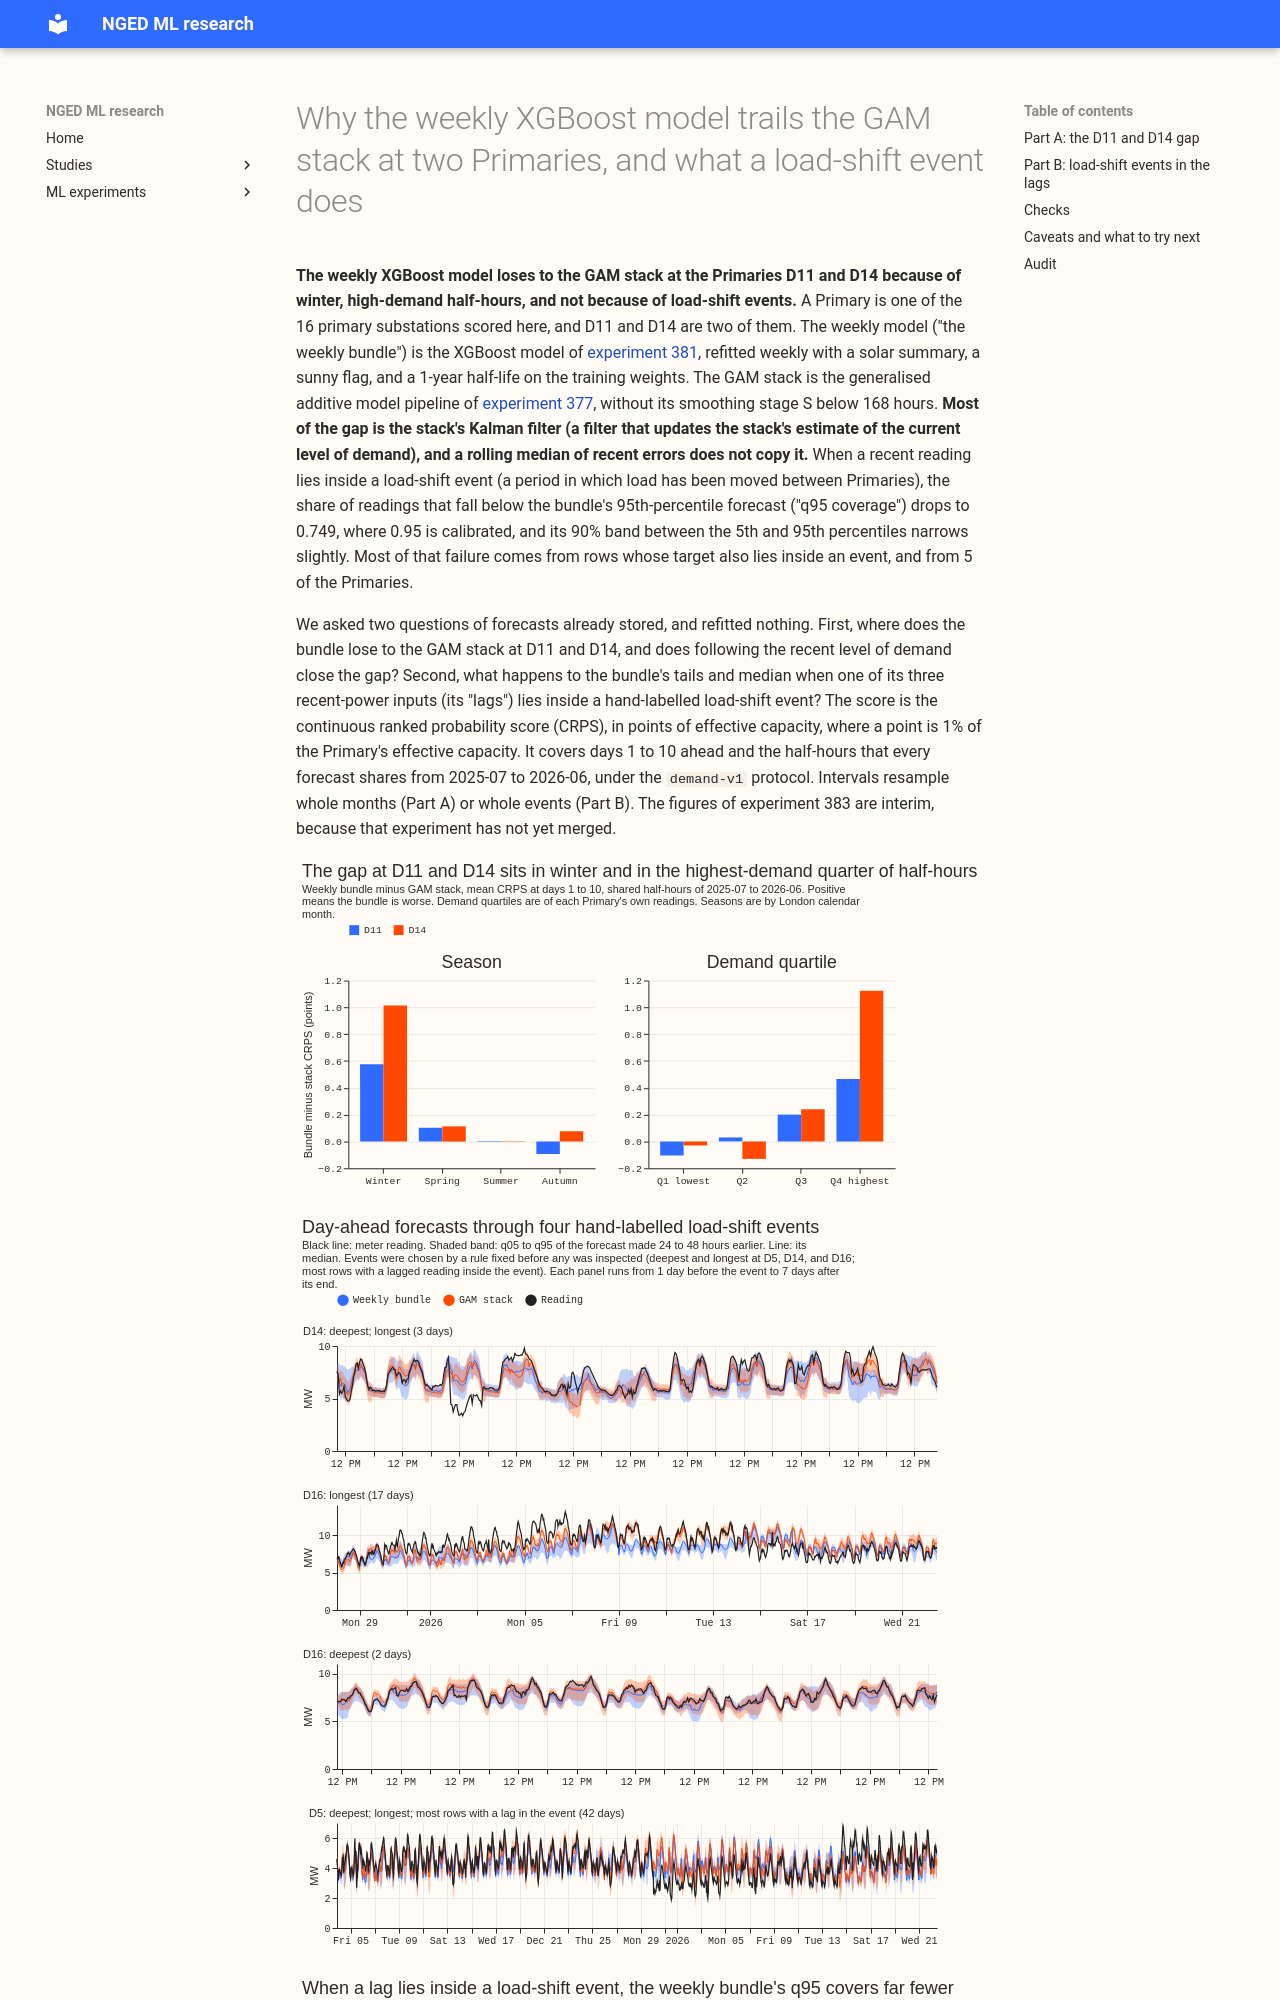

repository: openclimatefix/nged-ml-research · page: ml-experiments/00390-xgboost-d11-d14-gap-and-load-shift-event-lags/result/index.html · generator: mkdocs

---
id: "00390"
slug: xgboost-d11-d14-gap-and-load-shift-event-lags
theme: production-reference-and-best-guess
also_relevant_to:
  - lsc-detectors
  - calibration-and-uncertainty
status: finished
kind: other
protocol: demand-v1
size: >-
  simple. Stored: result tables and figures in this experiment's private folder only; experiments
  377, 379, 380, 381, and 383 are read and never written. Designs: one (re-score stored forecasts;
  no refit). Callers: the scoring script imports experiment 377's folder and
  `studies.eval_protocol`. Production serving path and degradation rule: not touched.
hypothesis: >-
  The weekly XGBoost bundle of experiment 381 trails the GAM stack at the Primaries D11 and D14
  because it does not track the recent level of demand, as the GAM stack's Kalman level filter
  does. A load-shift event inside the bundle's power lags is not the cause. When a power lag lies
  inside a load-shift event, the bundle's upper tail fails, and its median is pulled towards the
  lagged level.
prediction: >-
  Written before any score is read. P1. A causal offset equal to the median of the weekly bundle's
  own residuals over the previous 7 days closes at least half of the bundle's CRPS gap to the GAM
  stack at D11 and at D14. P2. At D11 and D14 the gap is the same in size at days 1 to 3 and at
  days 8 to 10 (experiment 383's interim re-score found +0.36 and +0.37 at D14). P3. On rows with a
  lag inside a labelled event, q95 coverage falls below 0.85 and the 90% band is at most 10% wider
  than on rows with clean lags. P4. The signed median error on those rows has the sign of the
  event (the median sits at the lagged level), and its size grows with the event's depth.
decision_rule: >-
  Descriptive re-scoring of stored forecasts under `demand-v1`: nothing is refitted, so no
  multiple-comparison correction is applied and no claim is made that the model should be adopted.
  Part A reads "level tracking is the cause"
  as supported when the 7-day offset closes at least half of the gap at both D11 and D14, with a
  95% month-resampled interval for the offset's own change excluding zero. Part B resamples whole
  events; a slice with fewer than 5 events is descriptive only.
benchmark: >-
  The GAM stack of experiment 377 (stack without S below 168 h) and BG2, on `fold_a_daily_gap_v1`.
row_set_id: fold_a_daily_gap_v1
metric: >-
  Continuous ranked probability score estimated from the 11 quantiles, mean absolute error of the
  median, pinball loss and coverage at q01, q05, q95, and q99, in points of effective capacity,
  from `studies.eval_protocol`; leads 0.5 to 336 hours; headline band days 1 to 10 and, for Part
  A, days 11 and 14.
code: ml-experiments/00390-xgboost-d11-d14-gap-and-load-shift-event-lags/
verdict: partly supported
best_arm: >-
  Stack without its Kalman filter (experiment 380) against the weekly bundle: 2.529 against 2.577
  at D11 and 2.559 against 2.509 at D14 (continuous ranked probability score in points of
  effective capacity, days 1 to 10).
headline: >-
  A causal 7-day median level offset widens the weekly bundle's gap to the GAM stack at D11 by 0.15
  points and closes 26% of the gap at D14 (interval of the change -0.29 to +0.08 points).
  Removing the stack's Kalman filter erases the whole D14 gap and 0.10 of the 0.148-point D11 gap.
  When a lag lies inside a load-shift event, the share of readings below the bundle's 95th
  percentile falls from 0.931 to 0.749.
take_home_message: >-
  The weekly XGBoost model trails the GAM stack at the Primaries D11 and D14 mostly in winter and
  in the highest-demand quarter of half-hours (98% and 84% of the gap in winter), and a
  load-shift event in its recent-power inputs is not the cause (D11 has no event in the scored
  year). A rolling median of recent errors does not reduce the gap, but the stack's Kalman filter
  carries most of it, so the XGBoost model needs a recent-level input of the Kalman-filter kind.
  When a recent reading lies inside a load-shift event, the XGBoost model's upper tail fails and
  its band does not widen, so a wider upper tail on those rows is the next thing to test.
lessons:
  - >-
    The gap sits in winter (98% of it at D11, 84% at D14) and in the top demand quartile (79% and
    93%), not in sunny or event rows.
  - >-
    The 7-day median offset helps D14 a little and hurts D11 and the signed-MW six, so a rolling
    median of past errors does not copy the Kalman filter.
  - >-
    On rows with an event lag, the share of readings below q95 falls to 0.749 for the bundle and
    0.772 for the plain weekly BG2 member, against 0.845 for the GAM stack.
production_status: not-for-production
adopted_in: none
advice:
  - >-
    Test a Kalman-filter-style recent-level input, not a rolling median offset, in the XGBoost
    demand model at the Primaries with signed readings (Part A, the offset and no-Kalman-filter
    rows).
  - >-
    Judge the XGBoost model's winter and highest-demand rows separa
